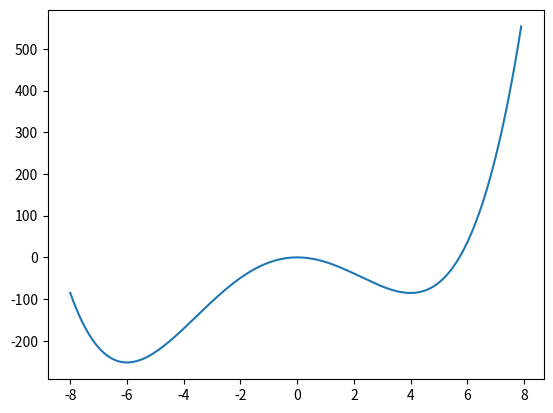
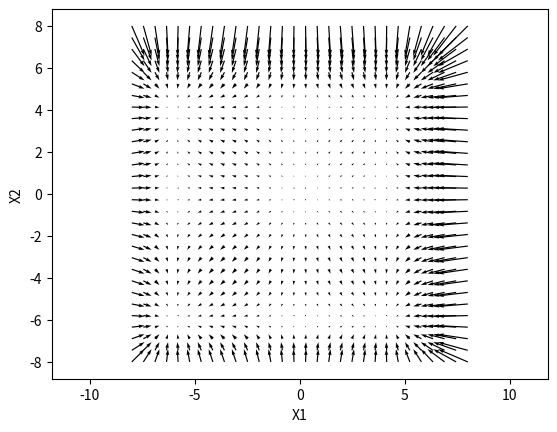
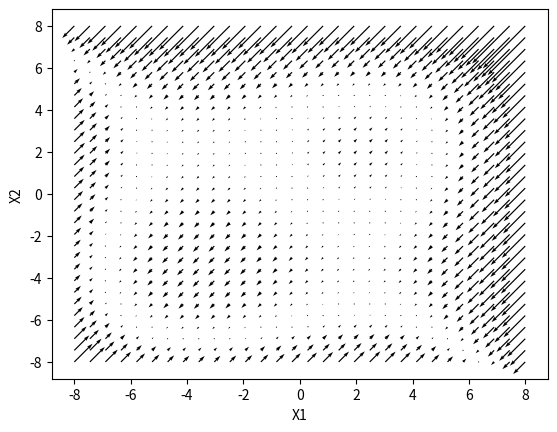
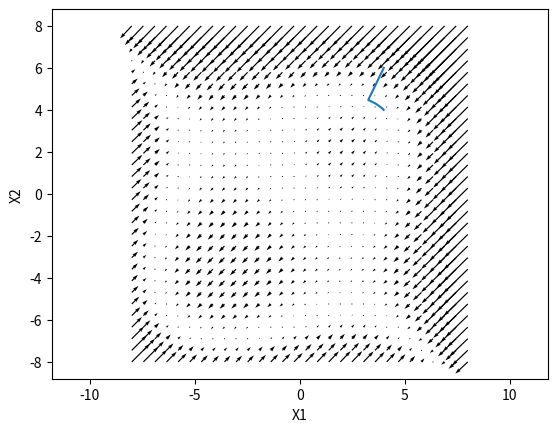

Source code (Python) for these figures, in order:
#Solve 2D PEDS for 1D target system
import numpy as np
import matplotlib.pyplot as plt
from scipy import integrate

#dimension of PEDS
N = 2
Omega = 1./N*np.ones((N,N))
alpha = 0.5

def fs(x):
    a1 = 0
    a2 = -12.0
    a3 = 2.0/3.0
    a4 = 0.25
    return -4*a4*x**3 -3*a3*x**2 -2*a2*x -a1

def Fv(Xv):
    return fs(Xv)

def RHS(t,Xv):
    return np.matmul(Omega,Fv(Xv)) - alpha*np.matmul((np.identity(N)-Omega),Xv)

#vectorised X
Xv = np.array([1,1])

x1 = np.linspace(-8, 8, 30)
x2 = np.linspace(-8, 8, 30)

X1, X2 = np.meshgrid(x1,x2)
Xf = np.array([X1,X2])
F = fs(Xf)
print(F.shape)
print(Omega.shape)
Fo = np.tensordot(Omega,F,axes =((1),(0)))

R = np.tensordot(Omega,fs(Xf),axes =((1),(0))) \
    - alpha*np.tensordot((np.identity(N)-Omega),Xf,axes=((1),(0)))

a1 = 0
a2 = -12.0
a3 = 2.0/3.0
a4 = 0.25
fig = plt.figure()
ax = fig.add_subplot(111)
x = np.arange(-8,8,0.1)
ax.plot(x,a4*x**4+a3*x**3+a2*x**2+a1*x)

fig = plt.figure()
ax = fig.add_subplot(111)
ax.quiver(X1, X2, F[0], F[1])
#ax.xaxis.set_ticks([])
#ax.yaxis.set_ticks([])
ax.set_xlabel('X1')
ax.set_ylabel('X2')
ax.axis('equal')

fig = plt.figure()
ax2 = fig.add_subplot(111)
ax2.quiver(X1, X2, Fo[0], Fo[1])
#ax.xaxis.set_ticks([])
#ax.yaxis.set_ticks([])
ax2.set_xlabel('X1')
ax2.set_ylabel('X2')

fig = plt.figure()
ax3 = fig.add_subplot(111)                                                                                                                            
ax3.quiver(X1, X2, R[0], R[1])
#ax.xaxis.set_ticks([])
#ax.yaxis.set_ticks([])
#ax3.set_xlabel('X1')
#ax3.set_ylabel('X2')
#ax3.axis('equal')



t_eval = np.arange(0, 1000, 1)
sol = integrate.solve_ivp(RHS, [0, 1000], np.array([4,6]), t_eval=t_eval)
print(sol.y)
ax3.plot(sol.y[0],sol.y[1])
ax3.set_xlabel('X1')
ax3.set_ylabel('X2')
ax3.axis('equal')

plt.show()
